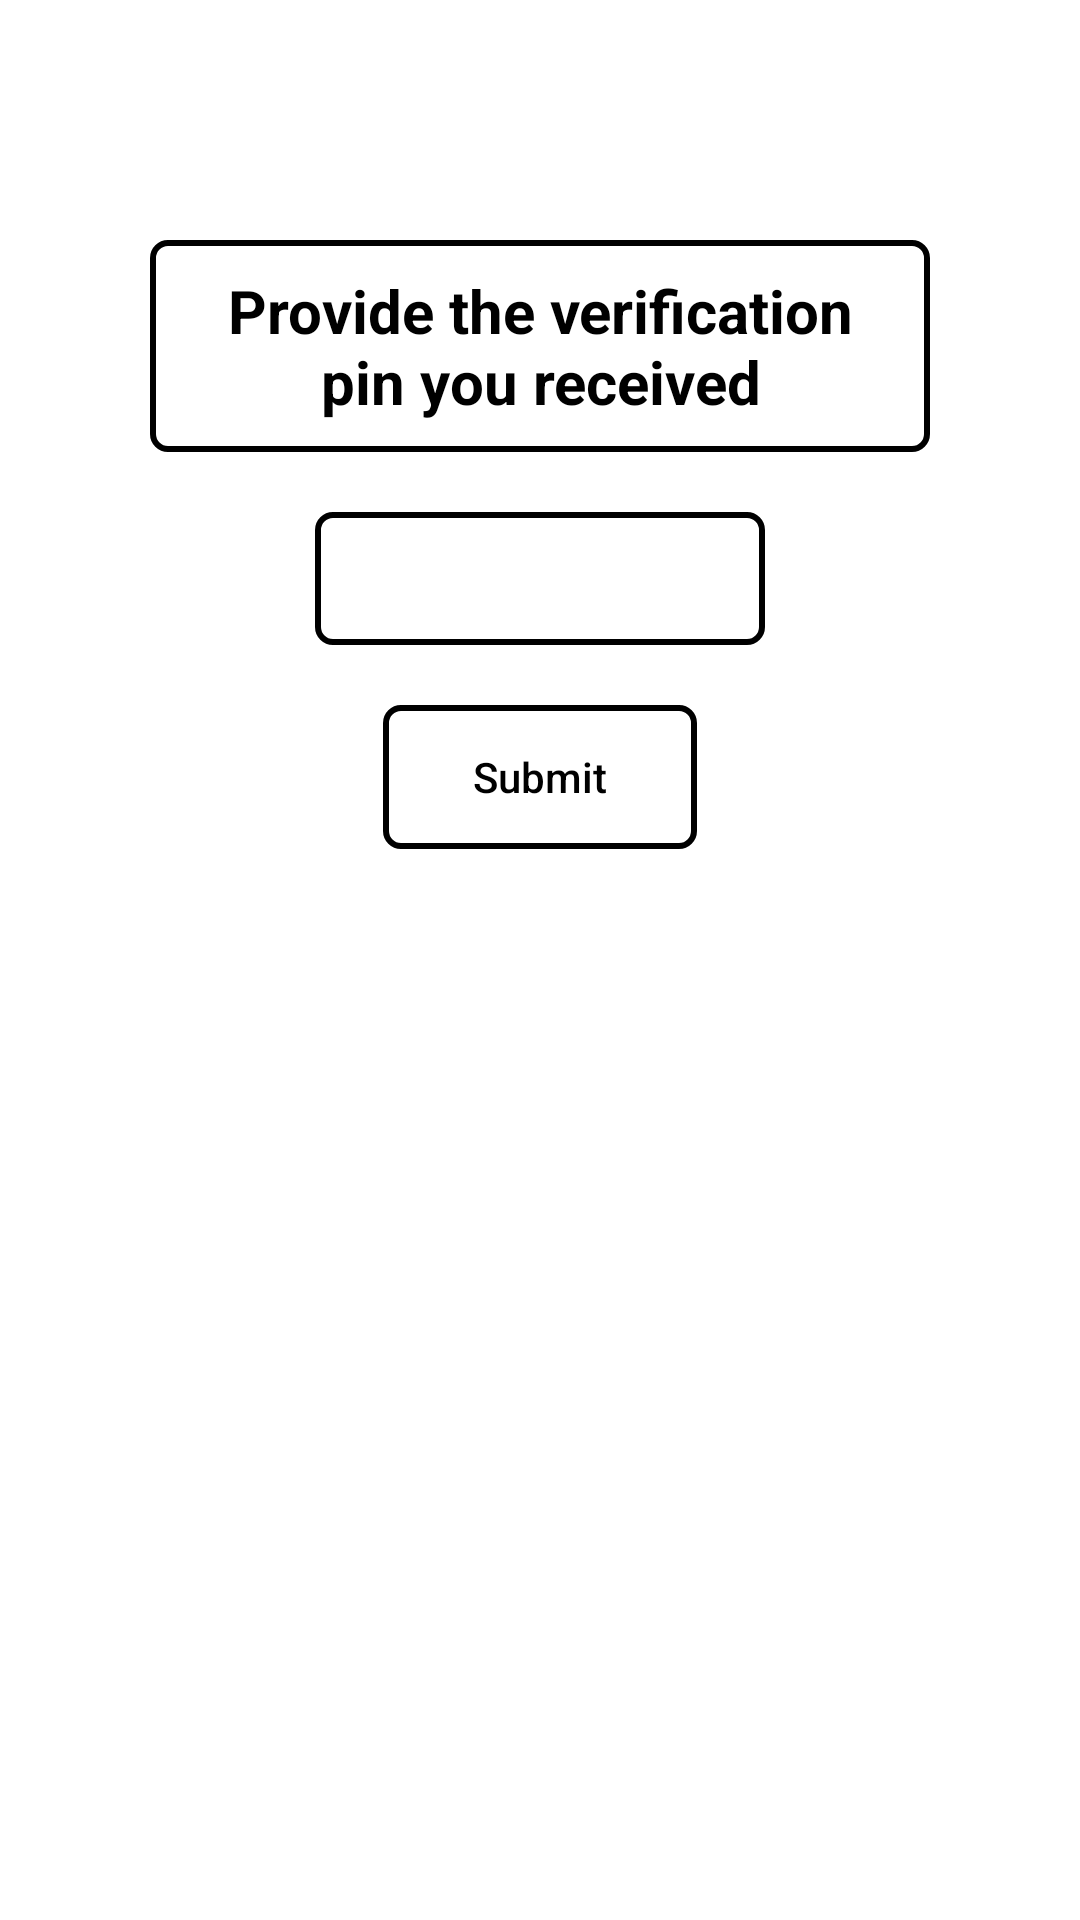

The Android layout XML behind this screen, and the referenced resources:
<!-- AndroidManifest.xml: fallback theme Theme.MaterialComponents.DayNight.NoActionBar -->
<!-- res/layout/otp_validation_xml.xml -->
<?xml version="1.0" encoding="utf-8"?>
<androidx.constraintlayout.widget.ConstraintLayout xmlns:android="http://schemas.android.com/apk/res/android"
    android:layout_width="match_parent"
    android:layout_height="match_parent"
    android:background="#ffffff"
    xmlns:app="http://schemas.android.com/apk/res-auto">
    <TextView
        android:id="@+id/header"
        android:layout_width="match_parent"
        android:layout_height="wrap_content"
        android:layout_marginHorizontal="50dp"
        android:text="@string/otp_header"
        android:textSize="20sp"
        android:gravity="center"
        android:layout_marginTop="80dp"
        android:padding="10dp"
        android:textStyle="bold"
        android:textColor="@android:color/black"
        android:background="@drawable/rectangle"
        app:layout_constraintTop_toTopOf="parent"/>

    <EditText
        android:id="@+id/textBox"
        android:layout_width="wrap_content"
        android:minWidth="150dp"
        android:layout_height="wrap_content"
        app:layout_constraintTop_toBottomOf="@id/header"
        app:layout_constraintStart_toStartOf="parent"
        app:layout_constraintEnd_toEndOf="parent"
        android:background="@drawable/rectangle"
        android:layout_marginTop="20dp"
        android:inputType="number"
        android:maxLength="4"
        android:gravity="center"
        android:letterSpacing="1"
        android:padding="10dp"
        android:labelFor="@id/textBox"
        android:autofillHints="For otp detection" />
    <Button
        android:id="@+id/submitBTN"
        android:layout_width="wrap_content"
        android:layout_height="wrap_content"
        android:textColor="@android:color/black"
        android:text="@string/submit"
        android:background="@drawable/rectangle"
        app:layout_constraintTop_toBottomOf="@id/textBox"
        android:paddingHorizontal="30dp"
        android:textAllCaps="false"
        android:enabled="false"
        app:layout_constraintStart_toStartOf="parent"
        app:layout_constraintEnd_toEndOf="parent"
        android:layout_marginTop="20dp"
        android:shadowColor="@android:color/black"/>
</androidx.constraintlayout.widget.ConstraintLayout>
<!-- resources referenced by this layout -->
<resources>
  <!-- drawable rectangle (drawable) -->
  <?xml version="1.0" encoding="UTF-8"?>
  <shape xmlns:android="http://schemas.android.com/apk/res/android" android:id="@+id/listview_background_shape">
      <stroke android:width="2dp" android:color="@android:color/black" />
      <padding android:left="2dp"
          android:top="2dp"
          android:right="2dp"
          android:bottom="2dp" />
      <corners android:radius="5dp" />
      <solid android:color="#ffffffff" />
  </shape>
  <string name="otp_header">Provide the verification pin you received</string>
  <string name="submit">Submit</string>
</resources>
